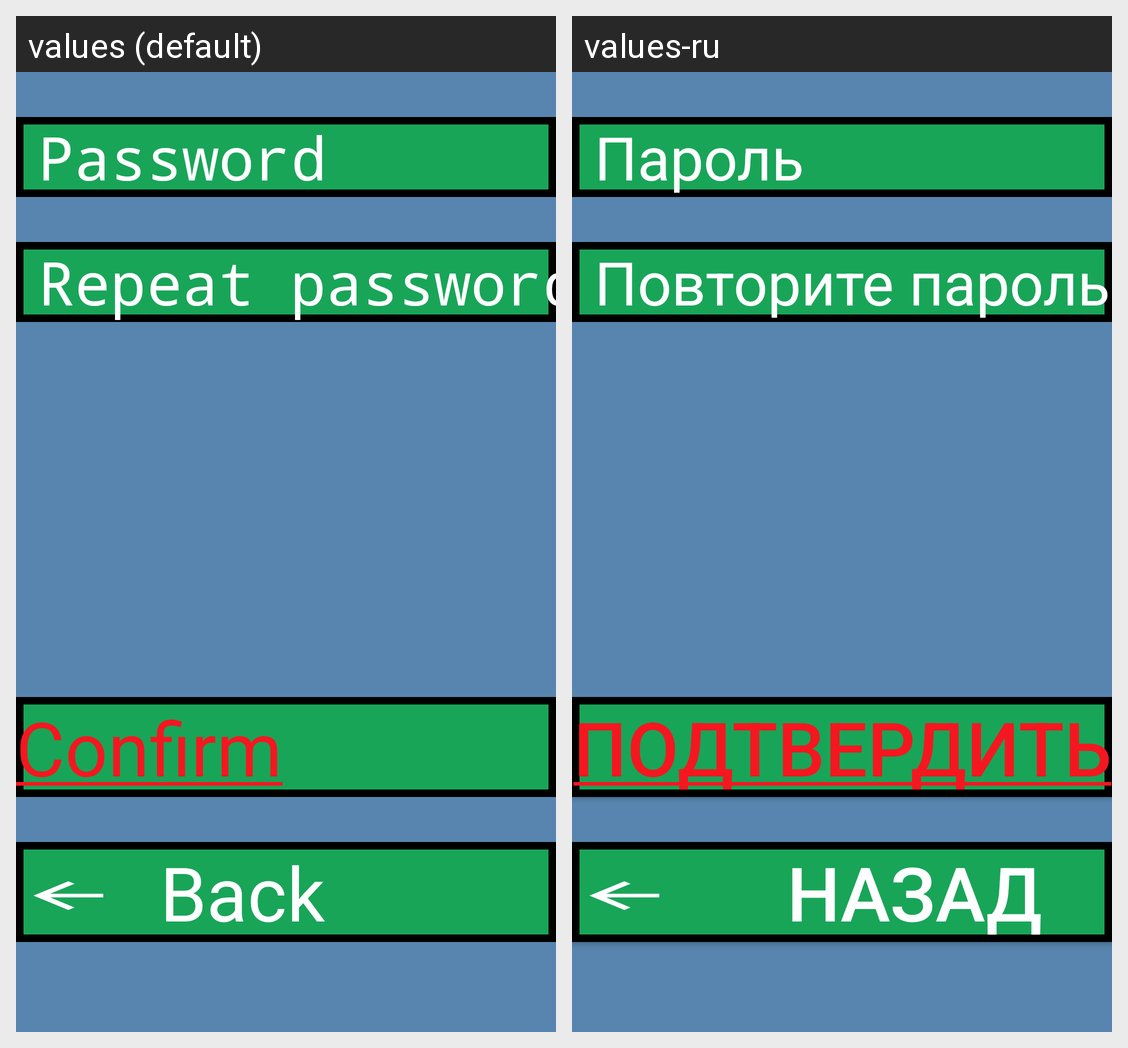

This grid shows one Android layout under two languages. Give, for every string resource on the screen, its name, the default text and each shown locale's text.
Android screen res/layout/activity_change_password.xml rendered under 2 locales, left to right: values (default), values-ru. Device: Nexus 5 (rendered at 1080×1920; each locale shown at half size, 540×960, under a caption strip naming it); theme Theme.NavigatorAppAndroid.
Strings drawn on this screen, with the default value and each locale's value (text and hints the layout hard-codes, and strings that could not be matched under every locale, appear in the picture but are not listed):

password
  values: Password
  values-ru: Пароль

repeat_password
  values: Repeat password
  values-ru: Повторите пароль

confirm
  values: Confirm
  values-ru: Подтвердить

back
  values: Back
  values-ru: Назад
